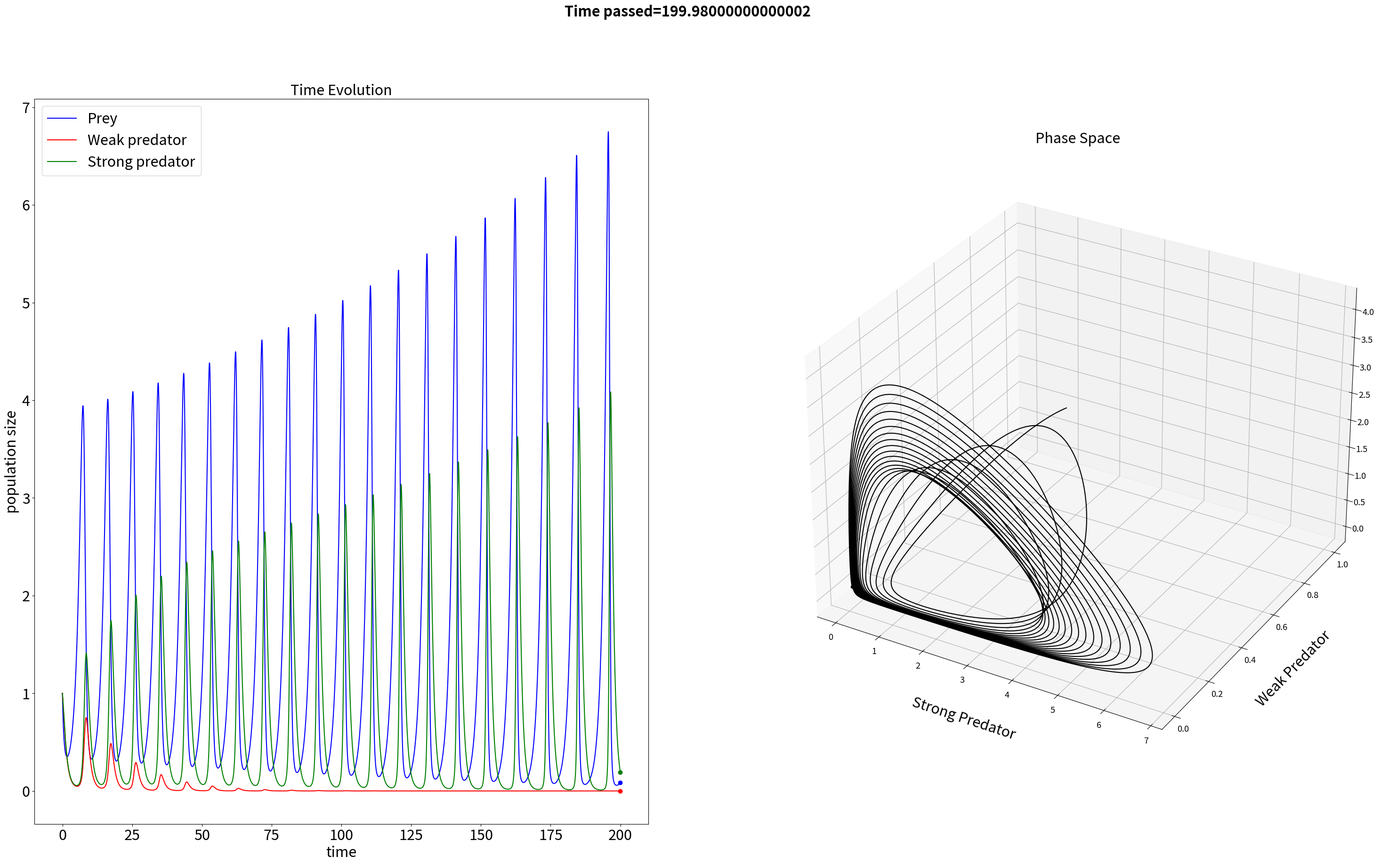

Generate this figure with matplotlib:
import numpy as np
import matplotlib.pyplot as plt
import matplotlib.animation as animation
from mpl_toolkits.mplot3d import Axes3D
from mpl_toolkits.mplot3d.art3d import Poly3DCollection
FONT_SIZE=22


## population matrix for n_species, for n_timesteps

Total_time=200
timestep = 1/100

n_species = 3


T = np.arange(0,Total_time, timestep)
n_timesteps = np.size(T)

x = np.zeros((n_timesteps,n_species))

dxdt = np.zeros((n_timesteps,n_species))
##
## initial conditions

#inherent growth rate r, and interaction alpha, independent of time

# r = np.ones((1,n_species))
# alpha = np.ones((n_species,n_species))
# x[0,:] = np.ones((1,n_species))

# r = np.array([[1,0.72,1.53, 1.27]])

# alpha = np.array([[1, 1.09, 1.52, 0],
#                  [0, 1, 0.44, 1.36],
#                  [2.33, 0, 1, 0.47],
#                  [1.21, 0.51, 0.35, 1]])

#growth rate
r = np.array([[2/3,-1,-1]]) 

#interaction factors
alpha = np.array([[0, 1.5,1.5],
                 [.65, 0,0],
                 [.7, 0,0]])

#print (alpha)

#x[0,:] = np.ones((1,n_species))
x[0,:] = np.array([[1,1,1]])

# numerical solver

for l in range(n_timesteps-1):
    
    for i in range(n_species):
        
        alpha_x_prod = 0
        
        for j in range(n_species):
            
            alpha_x_prod = alpha_x_prod + alpha[i,j]*x[l,j]
#            print(alpha_x_prod)
#        print('r',r[0,i])
#        print('x',x[l,i])
            
        dxdt[l,i] = r[0,i]*x[l,i]*(1-alpha_x_prod)
    
    
    ### euler method:
    
    x[l+1,:] = dxdt [l,:] * timestep + x[l,:]
    
#print(x[:5,2],T[:5])
#
#print('done')

########### animate the result
#

fig = plt.figure(figsize=(37,20))
ax1 = fig.add_subplot(121)
ax2 = fig.add_subplot(122,projection="3d")

fig.suptitle('Time passed='+str(T[l]), weight='bold',fontsize=FONT_SIZE)
   
ax1.clear()  # Clears the figure to update the line, point,      
ax2.clear()  # Clears the figure to update the line, point,      

#### time evol


ax1.plot(T[:l], x[:l,0], label='Prey', color = 'blue')
ax1.plot(T[l-1], x[l-1,0], 'o', color = 'blue')
ax1.plot(T[:l], x[:l,1], label='Weak predator', color = 'red')
ax1.plot(T[l-1], x[l-1,1], 'o', color = 'red')
ax1.plot(T[:l], x[:l,2], label='Strong predator', color = 'green')
ax1.plot(T[l-1], x[l-1,2], 'o', color = 'green')
      
#        print(x[:l,i])
#        print(T[:l])

ax1.set_title('Time Evolution',fontsize=FONT_SIZE)
ax1.set_ylabel('population size', fontsize=FONT_SIZE)
ax1.set_xlabel('time', fontsize=FONT_SIZE)
ax1.tick_params(axis='both', labelsize=FONT_SIZE)
ax1.tick_params(axis='both', labelsize=FONT_SIZE)
ax1.legend(fontsize=FONT_SIZE)


###### phase space
#    for i in range(n_species):

ax2.plot3D(x[:l,0], x[:l,1], x[:l,2], color = 'black')
ax2.scatter3D(x[l-1,0], x[l-1,1], x[l-1,2], 'o', color = 'black')
    
#        print(x[:l,i])
#        print(T[:l])

ax2.set_title('Phase Space',fontsize=FONT_SIZE, y=1.1)
ax2.set_zlabel('Prey', fontsize=FONT_SIZE)
ax2.set_ylabel('Weak Predator', fontsize=FONT_SIZE)
ax2.set_xlabel('Strong Predator', fontsize=FONT_SIZE)
ax2.xaxis.labelpad=30
ax2.yaxis.labelpad=30
ax2.zaxis.labelpad=30
ax2.tick_params(axis='both', labelsize=FONT_SIZE-9)
ax2.tick_params(axis='both', labelsize=FONT_SIZE-9)
#    ax2.legend(fontsize=FONT_SIZE)

#fig, ((ax1),(ax2)) = plt.subplots(2,1,figsize=(16,16))
#plt.show()
#    
savefile = 'weakstrong3D_total_time='+str(Total_time)+'.png'
plt.savefig(savefile)
plt.close()#line_ani.save('%s.gif'%(savefile), writer='imagemagick',fps=1000/50)    
